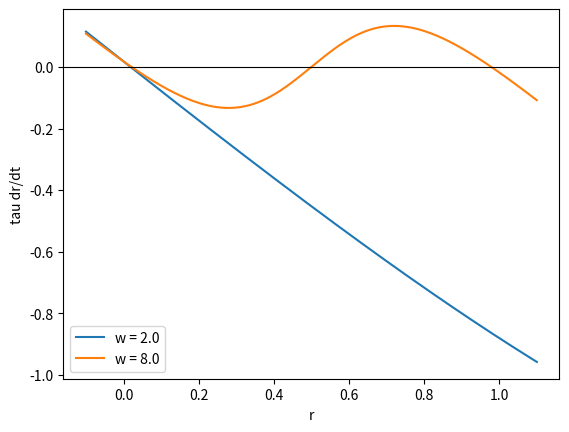

The matplotlib source for this figure: (Note: this script raises an exception after producing the figure.)
import numpy as np
import matplotlib.pyplot as plt
tau = 10.0
F = lambda u: 1 / (1 + np.exp(-(u - 4)))
def f(r, w, I): return -r + F(w * r + I)

def fixed_points(w, I):
    grid = np.linspace(-0.1, 1.1, 2001)
    vals = f(grid, w, I)
    out = []
    for k in np.where(np.sign(vals[:-1]) != np.sign(vals[1:]))[0]:
        a, b = grid[k], grid[k + 1]
        for _ in range(60):                          # bisection
            m = (a + b) / 2
            if ...: b = m
            else: a = m
        r = (a + b) / 2
        slope = (f(r + 1e-6, w, I) - f(r - 1e-6, w, I)) / 2e-6
        out.append((r, ...))
    return out

for w in (2.0, 8.0):
    print(f"w = {w}:", [(round(float(r), 4), 'stable' if s else 'unstable') for r, s in fixed_points(w, 0.0)])
rr = np.linspace(-0.1, 1.1, 300)
for w in (2.0, 8.0): plt.plot(rr, f(rr, w, 0.0), label=f"w = {w}")
plt.axhline(0, c="k", lw=0.8); plt.xlabel("r"); plt.ylabel("tau dr/dt"); plt.legend(); plt.show()

import numpy as np
def test_three():
    "with w = 8 and I = 0 there are three fixed points, stable, unstable, stable"
    fps = fixed_points(8.0, 0.0)
    assert len(fps) == 3 and [s for _, s in fps] == [True, False, True]

def test_values():
    "each fixed point really satisfies f(r) = 0 to 1e-8"
    assert all(abs(f(r, 8.0, 0.0)) < 1e-8 for r, _ in fixed_points(8.0, 0.0))

def test_weak():
    "with w = 2 there is a single stable fixed point"
    fps = fixed_points(2.0, 0.0)
    assert len(fps) == 1 and fps[0][1]

test_three()
test_values()
test_weak()
print("All checks passed")

r_hi = fixed_points(8.0, 0.0)[-1][0]
slope_hi = ...
tau_pred = ...
dt = 0.01
ts = np.arange(0, 100, dt)
r = np.empty(len(ts)); r[0] = r_hi - 0.01
for k in range(1, len(ts)):
    r[k] = r[k - 1] + dt / tau * f(r[k - 1], 8.0, 0.0)
early = ts < 30
tau_measured = ...
print(f"high fixed point {r_hi:.4f}, slope {slope_hi:.3f}: predicted {tau_pred:.2f} ms, measured {tau_measured:.2f} ms")

import numpy as np
def test_slope():
    "slope_hi is the derivative of f at the high fixed point, to 1e-4"
    r_hi = fixed_points(8.0, 0.0)[-1][0]
    assert abs(slope_hi - (f(r_hi + 1e-6, 8.0, 0.0) - f(r_hi - 1e-6, 8.0, 0.0)) / 2e-6) < 1e-4

def test_match():
    "the time constant measured from the simulation is within 5% of the prediction"
    assert abs(tau_measured - tau_pred) / tau_pred < 0.05

test_slope()
test_match()
print("All checks passed")

ts = np.arange(0, 300, dt)
def run(amp):
    r = np.zeros(len(ts))
    for k in range(1, len(ts)):
        I = ...                                       # amp between 50 and 70 ms, 0 otherwise
        r[k] = r[k - 1] + dt / tau * f(r[k - 1], 8.0, I)
    return r
r_strong, r_weak = run(3.0), run(1.0)
print(f"before the pulse {r_strong[int(40 / dt)]:.3f};  at 300 ms: strong pulse {r_strong[-1]:.3f}, weak pulse {r_weak[-1]:.3f}")
plt.plot(ts, r_strong, label="pulse 3"); plt.plot(ts, r_weak, label="pulse 1")
plt.axvspan(50, 70, color="orange", alpha=0.2); plt.xlabel("ms"); plt.ylabel("r"); plt.legend(); plt.show()

import numpy as np
def test_off_on():
    "the rate starts low (below 0.1) and ends high (above 0.9) after the strong pulse"
    assert r_strong[int(40 / dt)] < 0.1 and r_strong[-1] > 0.9

def test_weak():
    "a pulse too weak to cross the threshold leaves the rate low at the end"
    assert r_weak[-1] < 0.1

test_off_on()
test_weak()
print("All checks passed")
